Run: headless pygame with SDL's dummy video driver; simulated clock (each Clock.tick advances the game by its frame time, no real sleeping); random seed 0; keys injected as events and as key.get_pressed() state; no mouse input.
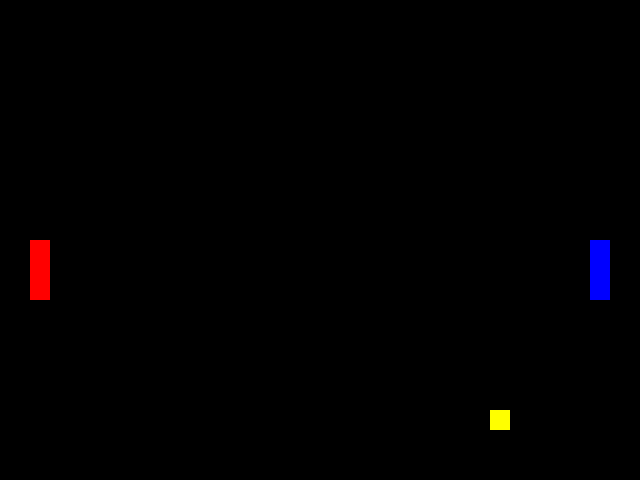
Frame 1 of 4 · flips 1–60 · no input
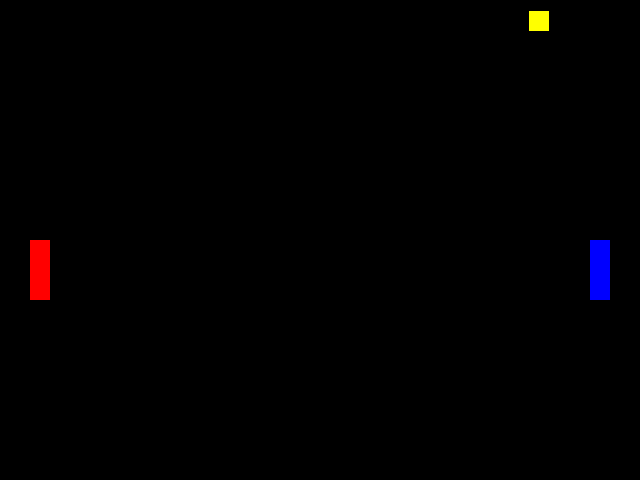
Frame 2 of 4 · flips 61–180 · tapped SPACE, RETURN · held RIGHT (→), D
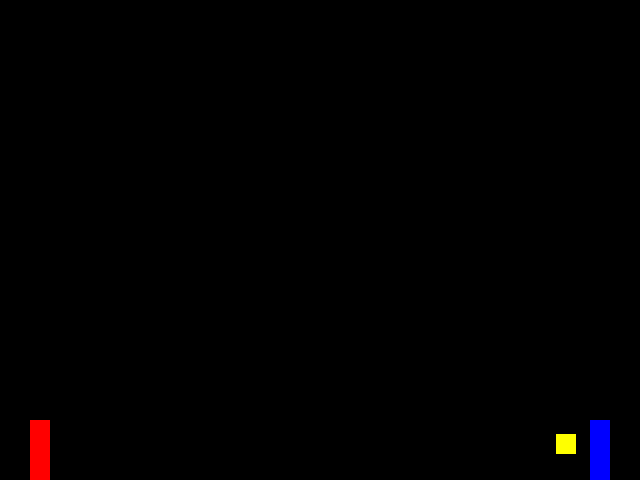
Frame 3 of 4 · flips 181–300 · held DOWN (↓), S
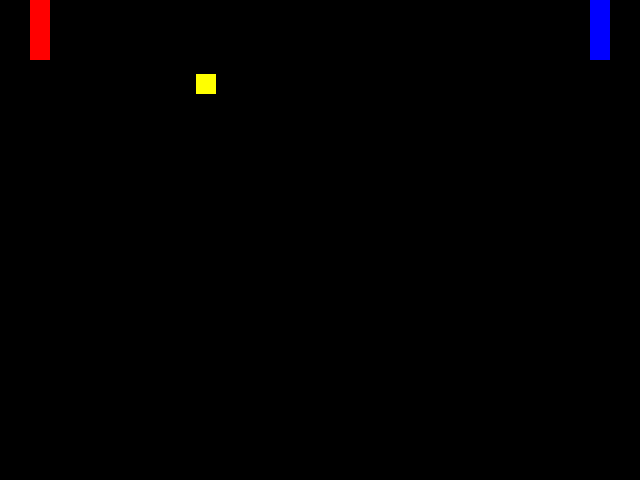
Frame 4 of 4 · flips 301–420 · held LEFT (←), A, UP (↑), W

The pygame program that drew these frames:

import pygame
import sys

LARGURA_JANELA = 640
ALTURA_JANELA = 480

AMARELO = (255, 255, 0)
VERMELHO = (255, 0, 0)
AZUL = (0, 0, 255)
PRETO = (0, 0, 0)

xDaBola = LARGURA_JANELA / 2
yDaBola = ALTURA_JANELA / 2
tamanhoDaBola = 20
velocidadeDaBolaEmX = 3
velocidadeDaBolaEmY = 3

yDoJogador1 = ALTURA_JANELA / 2
yDoJogador2 = ALTURA_JANELA / 2

def xDoJogador1():
    return 30  

def xDoJogador2():
    return LARGURA_JANELA - 30 - larguraDosJogadores()

def larguraDosJogadores():
    return tamanhoDaBola

def alturaDosJogadores():
    return 3 * tamanhoDaBola

def atualizar():
    global xDaBola, yDaBola, velocidadeDaBolaEmX, velocidadeDaBolaEmY, yDoJogador1, yDoJogador2

    xDaBola += velocidadeDaBolaEmX
    yDaBola += velocidadeDaBolaEmY

    if (xDaBola + tamanhoDaBola / 2 > xDoJogador2() - larguraDosJogadores() / 2
    and yDaBola - tamanhoDaBola / 2 < yDoJogador2 + alturaDosJogadores() / 2
    and yDaBola + tamanhoDaBola / 2 > yDoJogador2 - alturaDosJogadores() / 2):
        velocidadeDaBolaEmX = -velocidadeDaBolaEmX

    if (xDaBola - tamanhoDaBola / 2 < xDoJogador1() + larguraDosJogadores() / 2
    and yDaBola - tamanhoDaBola / 2 < yDoJogador1 + alturaDosJogadores() / 2
    and yDaBola + tamanhoDaBola / 2 > yDoJogador1 - alturaDosJogadores() / 2):
        velocidadeDaBolaEmX = -velocidadeDaBolaEmX

    if yDaBola + tamanhoDaBola / 2 > ALTURA_JANELA or yDaBola - tamanhoDaBola / 2 < 0:
        velocidadeDaBolaEmY = -velocidadeDaBolaEmY

    if xDaBola < 0 or xDaBola > LARGURA_JANELA:
        xDaBola = LARGURA_JANELA / 2
        yDaBola = ALTURA_JANELA / 2

    keys = pygame.key.get_pressed()

    if keys[pygame.K_w]:
        yDoJogador1 -= 5
    if keys[pygame.K_s]:
        yDoJogador1 += 5
    if keys[pygame.K_UP]:
        yDoJogador2 -= 5
    if keys[pygame.K_DOWN]:
        yDoJogador2 += 5

    yDoJogador1 = max(0, min(yDoJogador1, ALTURA_JANELA - alturaDosJogadores()))
    yDoJogador2 = max(0, min(yDoJogador2, ALTURA_JANELA - alturaDosJogadores()))

def desenhar():
    screen.fill(PRETO)
    pygame.draw.rect(screen, AMARELO, (xDaBola - tamanhoDaBola / 2, yDaBola - tamanhoDaBola / 2, tamanhoDaBola, tamanhoDaBola))
    pygame.draw.rect(screen, VERMELHO, (xDoJogador1(), yDoJogador1, larguraDosJogadores(), alturaDosJogadores()))
    pygame.draw.rect(screen, AZUL, (xDoJogador2(), yDoJogador2, larguraDosJogadores(), alturaDosJogadores()))
    pygame.display.flip()

pygame.init()
screen = pygame.display.set_mode((LARGURA_JANELA, ALTURA_JANELA))
pygame.display.set_caption("Jogo de Pong")

clock = pygame.time.Clock()

while True:
    for event in pygame.event.get():
        if event.type == pygame.QUIT:
            pygame.quit()
            sys.exit()

    atualizar()
    desenhar()
    clock.tick(60)
